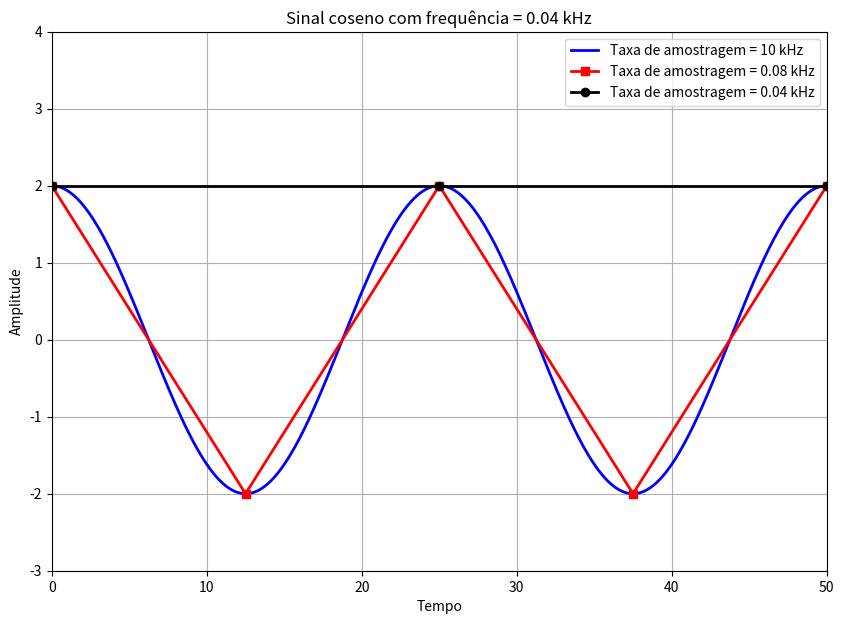

The matplotlib source for this figure:
import warnings                                      # Método para suprimir os avisos de exceções 
warnings.filterwarnings('ignore')                    # Método para suprimir os avisos de exceções

#Importando as bibliotecas necessárias
import numpy as np
import matplotlib.pyplot as plt


## Geração do sinal cosenoidal
fsampling = 10                                     # Taxa de amostragem  (kHz)
tf = 200                                           # Tempo final 
t = np.arange(0,tf+1/fsampling,1/fsampling)        # Vetor tempo discreto, obedecendo o tempo de amostragem
fm = 0.04                                          # Frequência do sinal senoidal
Am = 2                                             # Amplitude do sinal senoidal
m = Am*np.cos(2*np.pi*fm*t)                        # Geração de amostras do sinal senoidal

plt.figure(figsize=(10,7))                         # Configura o tamanho da figura

plt.plot(t,m,'b',linewidth=2)                      # Plota gráfico do coseno com taxa de amostragem fsampling
plt.xlabel('Tempo')                                # Definição do texto do eixo X
plt.ylabel('Amplitude')                            # Definição do texto do eixo Y 
plt.grid()                                         # Desenhar o grid do gráfico                           

## Gráfico do coseno com nova taxa de amostragem = 0.08 (o dobro da banda do sinal)
fsampling = 0.08                                   # Taxa de amostragem (kHz)
t2 = np.arange(0,tf+1/fsampling,1/fsampling)       # Geração de amostras do sinal m(t) com nova taxa de amostragem
m2 = Am*np.cos(2*np.pi*fm*t2)                      # Geração de amostras do sinal m(t) com nova taxa de amostragem    
plt.plot(t2,m2,'r-s',linewidth=2)                  # Plota com nova taxa de amostragem (linha com marcador quadrado) 

## Gráfico do coseno com nova taxa de amostragem = 0.04 (igual a banda do sinal)
fsampling = 0.04                                   # Taxa de amostragem (kHz)
t3 = np.arange(0,tf+1/fsampling,1/fsampling)       # Geração de amostras do sinal m(t) com nova taxa de amostragem
m3 = Am*np.cos(2*np.pi*fm*t3)                      # Geração de amostras do sinal m(t) com nova taxa de amostragem
plt.plot(t3,m3,'k-o',linewidth=2)                  # Plota com nova taxa de amostragem (linha com marcador circular) 
plt.legend(['Taxa de amostragem = 10 kHz',         # Adiciona legenda ao gráfico
'Taxa de amostragem = 0.08 kHz',
'Taxa de amostragem = 0.04 kHz'])                  
plt.title('Sinal coseno com frequência = 0.04 kHz')# Adiciona título ao gráfico

plt.axis([0,2*1/fm,-3,4])                          # Zoom em dois períodos da onda

plt.show()
# A função 'whos' é responsável por mostrar todas as variáveis que foram criadas no workspace,
# identificando suas principais caracteristicas.
#ipython #%whos